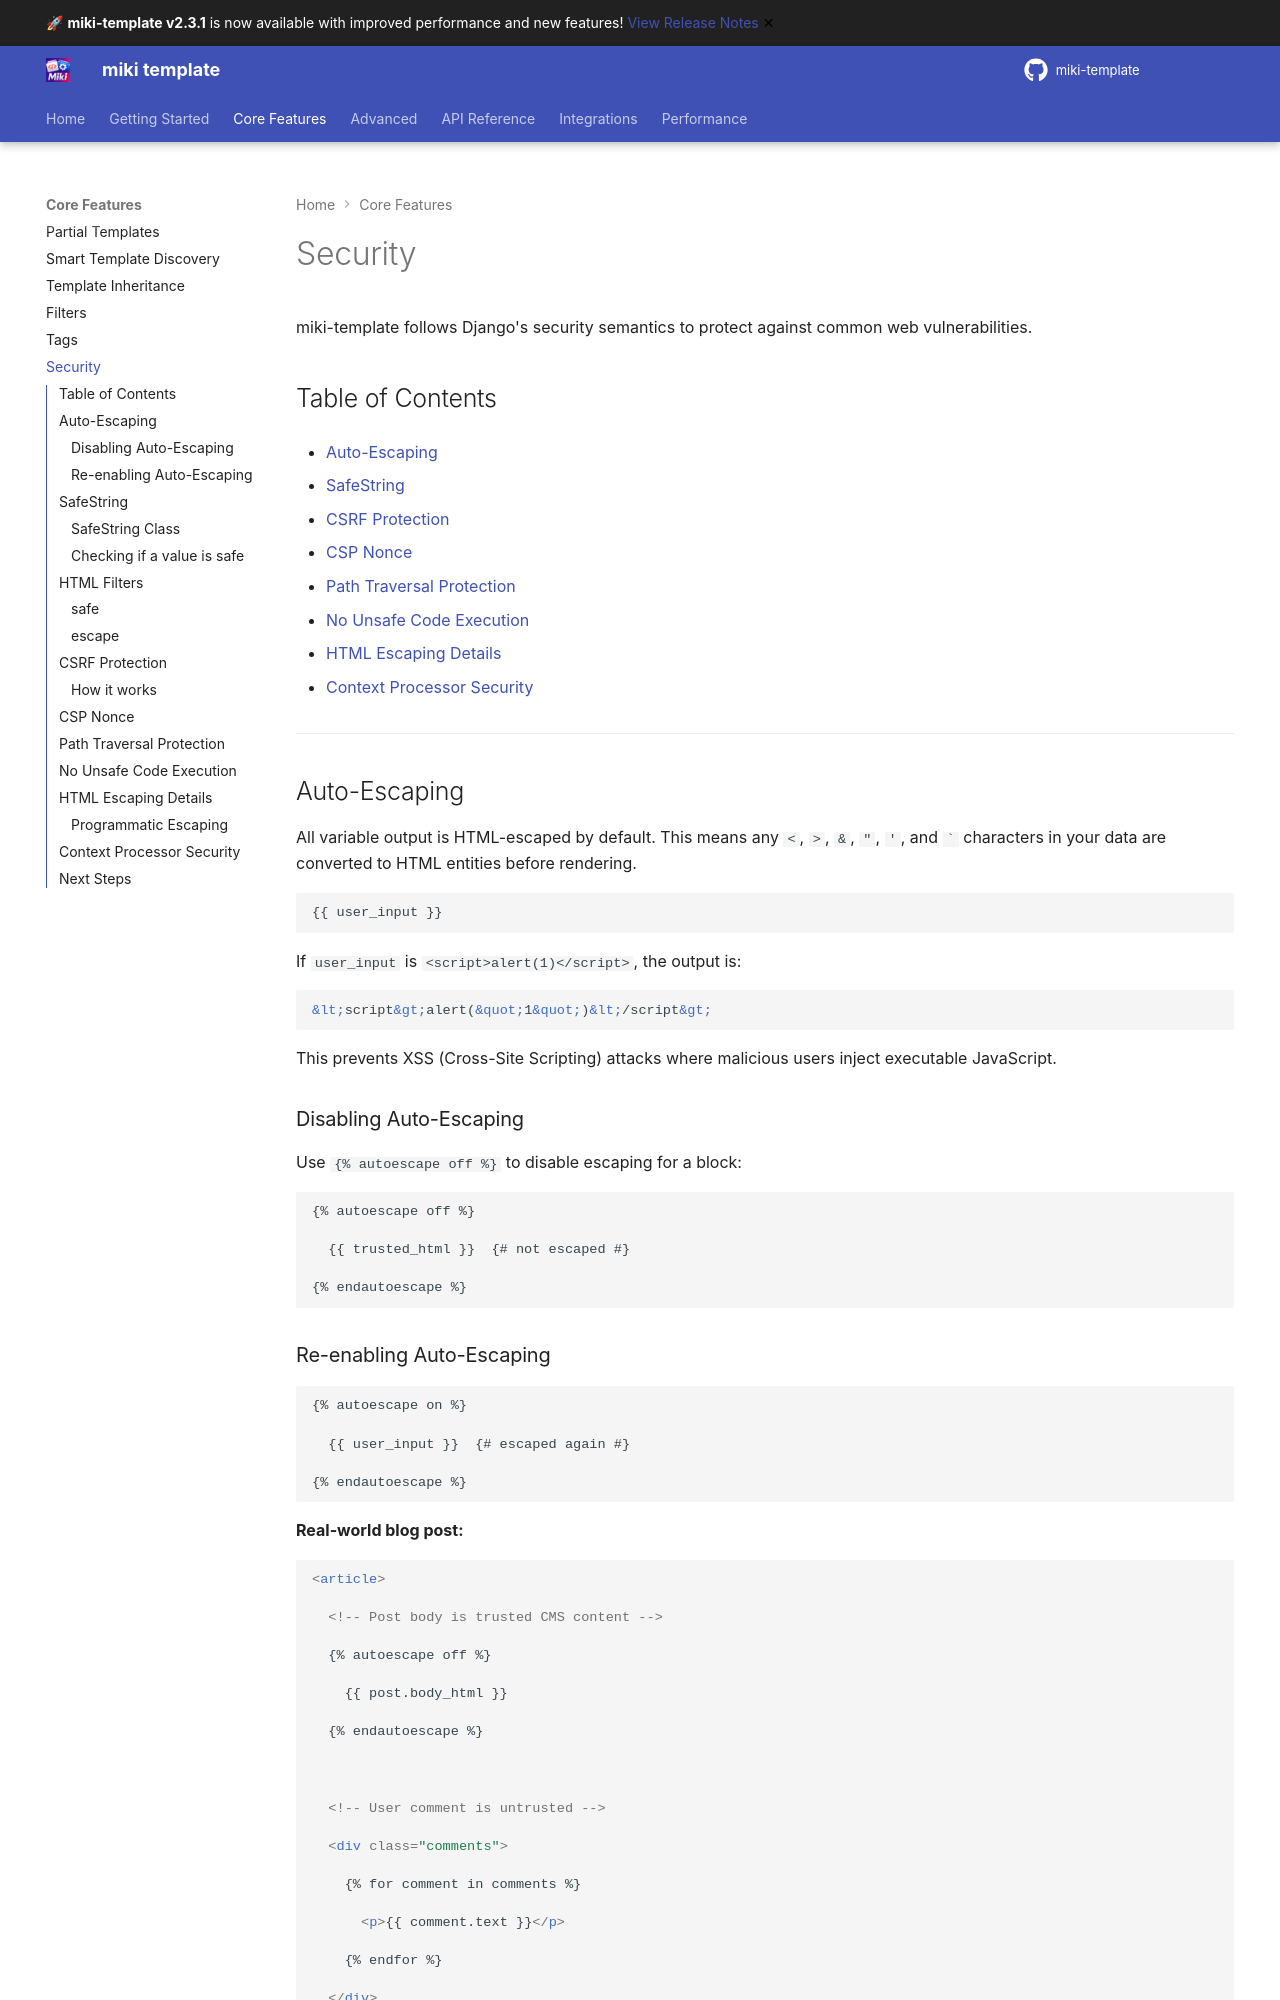

repository: alainmiki/miki-template · page: guide/security/index.html · generator: mkdocs

# Security



miki-template follows Django's security semantics to protect against common web vulnerabilities.



## Table of Contents



- [Auto-Escaping](#auto-escaping)

- [SafeString](#safestring)

- [CSRF Protection](#csrf-protection)

- [CSP Nonce](#csp-nonce)

- [Path Traversal Protection](#path-traversal-protection)

- [No Unsafe Code Execution](#no-unsafe-code-execution)

- [HTML Escaping Details](#html-escaping-details)

- [Context Processor Security](#context-processor-security)



---



## Auto-Escaping



All variable output is HTML-escaped by default. This means any `<`, `>`, `&`, `"`, `'`, and `` ` `` characters in your data are converted to HTML entities before rendering.



```html

{{ user_input }}

```



If `user_input` is `<script>alert(1)</script>`, the output is:



```html

&lt;script&gt;alert(&quot;1&quot;)&lt;/script&gt;

```



This prevents XSS (Cross-Site Scripting) attacks where malicious users inject executable JavaScript.



### Disabling Auto-Escaping



Use `{% autoescape off %}` to disable escaping for a block:



```html

{% autoescape off %}

  {{ trusted_html }}  {# not escaped #}

{% endautoescape %}

```



### Re-enabling Auto-Escaping



```html

{% autoescape on %}

  {{ user_input }}  {# escaped again #}

{% endautoescape %}

```



**Real-world blog post:**



```html

<article>

  <!-- Post body is trusted CMS content -->

  {% autoescape off %}

    {{ post.body_html }}

  {% endautoescape %}



  <!-- User comment is untrusted -->

  <div class="comments">

    {% for comment in comments %}

      <p>{{ comment.text }}</p>

    {% endfor %}

  </div>

</article>

```



## SafeString



Use the `safe` filter or `markSafe()` to mark content as trusted (bypassing auto-escaping):



=== "Template (safe filter)"



    ```html

    {{ trusted_html|safe }}

    ```



=== "CommonJS (markSafe)"



    ```javascript

    const { markSafe } = require('miki-template');



    const html = markSafe('<b>ok</b>');

    // Will not be escaped when rendered

    ```



=== "ES Modules (markSafe)"



    ```javascript

    import { markSafe } from 'miki-template';



    const html = markSafe('<b>ok</b>');

    ```
